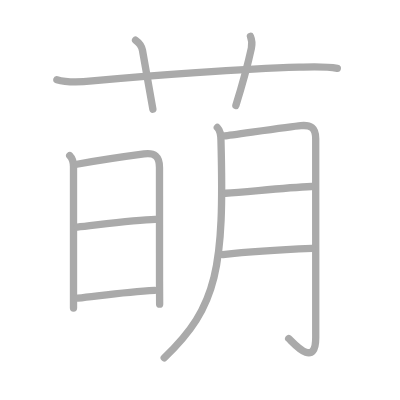
t = 0.00 s
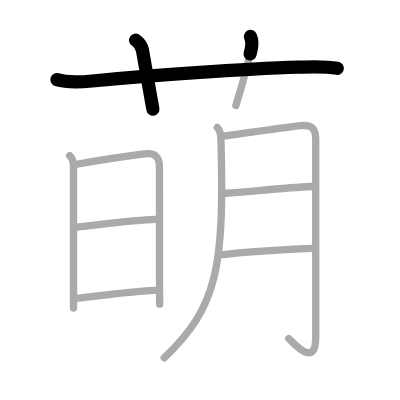
t = 2.25 s
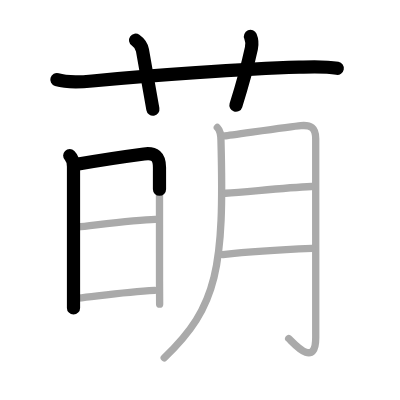
t = 4.50 s
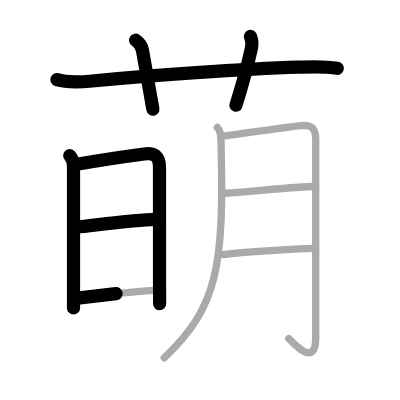
t = 6.50 s
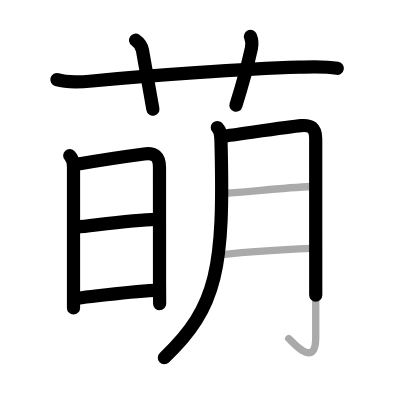
t = 8.75 s
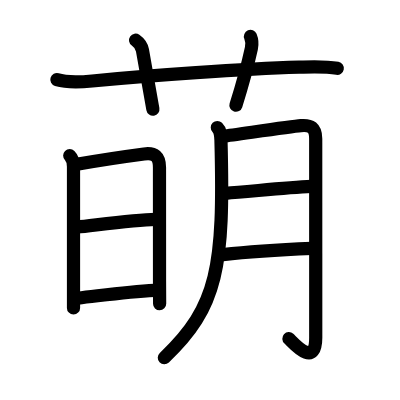
t = 11.00 s

The animated SVG that drew these frames (rendered in a browser with its animation timeline set to each time). Animation: 11 SMIL elements (animate=11); one cycle of 11.00 s.

<?xml version="1.0" standalone="no"?>
<!DOCTYPE svg PUBLIC "-//W3C//DTD SVG 1.1//EN"   "http://www.w3.org/Graphics/SVG/1.1/DTD/svg11.dtd">
<svg width="400px" height="400px"  version="1.1" xmlns="http://www.w3.org/2000/svg">
  <defs>
    <marker id="Triangle" viewBox="0 0 10 10" refX="0" refY="5" markerUnits="strokeWidth" markerWidth="3" style="stroke-opacity:0%;fill:#aaaaaa;" markerHeight="2" orient="auto">
      <path d="M 0 0 L 10 5 L 0 10 z" />
    </marker>
    
    <marker id="Arrow" viewBox="0 0 10 10" refX="5" refY="5" markerUnits="strokeWidth" markerWidth="1.8" style="stroke-opacity:0%;fill:#770000;" markerHeight="2" orient="auto">
      <path d="M 0 4 L 6 4 L 4 1 L 10 5 L 4 9 L 6 6 L 0 6 z" />
        <circle cx="5" cy="5" r="5" />
      </marker>
    
    <marker id="TriangleRed" viewBox="0 0 10 10" refX="0" refY="5" markerUnits="strokeWidth" markerWidth="3" style="stroke-opacity:0%;fill:#CC0000;" markerHeight="2" orient="auto">
      <path d="M 0 0 L 10 5 L 0 10 z" />
    </marker>
    
    <marker id="ArrowRed" viewBox="0 0 10 10" refX="5" refY="5" markerUnits="strokeWidth" markerWidth="1.8" style="stroke-opacity:0%;fill:#CC0000;" markerHeight="2" orient="auto">
      <path d="M 0 4 L 6 4 L 4 1 L 10 5 L 4 9 L 6 6 L 0 6 z" />
        <circle cx="5" cy="5" r="5" />
      </marker>
    
  </defs>
  
  <path style="fill:#ffffff; fill-opacity:100%; fill-rule:evenodd; stroke-width:0;" d="M 0 0 L 400px 0 L 400px 400px L 0 400px L 0 0" />

  <g transform="scale(3.6697247706422 3.6697247706422)">
<path style="fill:none; fill-opacity:0%; fill-rule:evenodd; stroke:#aaaaaa; stroke-opacity:100%; stroke-width: 1.5pt; stroke-linejoin:round; stroke-linecap:round;" d="M15.5 21.71c2.92 0.88 6.62 0.64 9.62 0.35c15.46-1.5 41.23-3.31 56.38-3.75c3.47-0.1 6.98-0.3 10.42 0.32"></path>
<path style="fill:none; fill-opacity:0%; fill-rule:evenodd; stroke:#aaaaaa; stroke-opacity:100%; stroke-width: 1.5pt; stroke-linejoin:round; stroke-linecap:round;" d="M36.94 10.95c1.31 0.92 1.73 1.92 1.88 2.74c1.18 6.43 2.05 11.81 2.84 16.06"></path>
<path style="fill:none; fill-opacity:0%; fill-rule:evenodd; stroke:#aaaaaa; stroke-opacity:100%; stroke-width: 1.5pt; stroke-linejoin:round; stroke-linecap:round;" d="M68.25 9.92c0.42 1.01 0.53 1.96 0.25 3.25c-1 4.58-2 8.46-4.22 15.55"></path>
<path style="fill:none; fill-opacity:0%; fill-rule:evenodd; stroke:#aaaaaa; stroke-opacity:100%; stroke-width: 1.5pt; stroke-linejoin:round; stroke-linecap:round;" d="M19 42.39c0.8 0.8 1.03 1.73 1.03 3.04c0 3.26 0 22.18 0 32.44c0 2.91 0 5.13 0 6.09"></path>
<path style="fill:none; fill-opacity:0%; fill-rule:evenodd; stroke:#aaaaaa; stroke-opacity:100%; stroke-width: 1.5pt; stroke-linejoin:round; stroke-linecap:round;" d="M20.93 44.76c3.67-0.65 13.93-2.23 18.32-2.81c2.89-0.38 4.21 0.65 4.21 3.68c0 5.5 0.01 25.25 0.01 30.88c0 2.8 0.03 5.07 0.03 6.38"></path>
<path style="fill:none; fill-opacity:0%; fill-rule:evenodd; stroke:#aaaaaa; stroke-opacity:100%; stroke-width: 1.5pt; stroke-linejoin:round; stroke-linecap:round;" d="M21.07 61.87c4.81-0.49 15.56-1.99 21.27-2.11"></path>
<path style="fill:none; fill-opacity:0%; fill-rule:evenodd; stroke:#aaaaaa; stroke-opacity:100%; stroke-width: 1.5pt; stroke-linejoin:round; stroke-linecap:round;" d="M21.18 81.24c7.7-0.87 13.57-1.74 20.95-2.12"></path>
<path style="fill:none; fill-opacity:0%; fill-rule:evenodd; stroke:#aaaaaa; stroke-opacity:100%; stroke-width: 1.5pt; stroke-linejoin:round; stroke-linecap:round;" d="M59.22 34.74c0.9 0.9 0.95 2.01 0.99 3.41c0.92 34.6-0.83 45.48-15.46 59.36"></path>
<path style="fill:none; fill-opacity:0%; fill-rule:evenodd; stroke:#aaaaaa; stroke-opacity:100%; stroke-width: 1.5pt; stroke-linejoin:round; stroke-linecap:round;" d="M61.2 37.04c1.98-0.2 17.68-2.54 20.79-2.81c2.66-0.23 4.04 0.52 4.04 3.57c0 4.45 0.01 37.87 0.01 54.14c0 8.84-6.41 1.11-7.37 0.31"></path>
<path style="fill:none; fill-opacity:0%; fill-rule:evenodd; stroke:#aaaaaa; stroke-opacity:100%; stroke-width: 1.5pt; stroke-linejoin:round; stroke-linecap:round;" d="M61.45 52.67c6.2-0.4 16.05-1.54 23.43-1.86"></path>
<path style="fill:none; fill-opacity:0%; fill-rule:evenodd; stroke:#aaaaaa; stroke-opacity:100%; stroke-width: 1.5pt; stroke-linejoin:round; stroke-linecap:round;" d="M60.73 69.38C66 68.78 77.38 68 85.05 67.68"></path>

<path style="fill:none; fill-opacity:0%; fill-rule:evenodd; stroke:#000000; stroke-opacity:100%; stroke-width: 2.7pt; stroke-linejoin:round; stroke-linecap:round;" d="M15.5 21.71c2.92 0.88 6.62 0.64 9.62 0.35c15.46-1.5 41.23-3.31 56.38-3.75c3.47-0.1 6.98-0.3 10.42 0.32" pathLength="100" stroke-dashoffset="100" stroke-dasharray="100 105"><animate id="dashAnim1" attributeName="stroke-dashoffset" from="100" to="0" dur="1s" calcMode="linear" fill="freeze"/></path>
<path style="fill:none; fill-opacity:0%; fill-rule:evenodd; stroke:#000000; stroke-opacity:100%; stroke-width: 2.7pt; stroke-linejoin:round; stroke-linecap:round;" d="M36.94 10.95c1.31 0.92 1.73 1.92 1.88 2.74c1.18 6.43 2.05 11.81 2.84 16.06" pathLength="100" stroke-dashoffset="100" stroke-dasharray="100 105"><animate id="dashAnim2" attributeName="stroke-dashoffset" from="100" to="0" dur="1s" calcMode="linear" begin="dashAnim1.end" fill="freeze"/></path>
<path style="fill:none; fill-opacity:0%; fill-rule:evenodd; stroke:#000000; stroke-opacity:100%; stroke-width: 2.7pt; stroke-linejoin:round; stroke-linecap:round;" d="M68.25 9.92c0.42 1.01 0.53 1.96 0.25 3.25c-1 4.58-2 8.46-4.22 15.55" pathLength="100" stroke-dashoffset="100" stroke-dasharray="100 105"><animate id="dashAnim3" attributeName="stroke-dashoffset" from="100" to="0" dur="1s" calcMode="linear" begin="dashAnim2.end" fill="freeze"/></path>
<path style="fill:none; fill-opacity:0%; fill-rule:evenodd; stroke:#000000; stroke-opacity:100%; stroke-width: 2.7pt; stroke-linejoin:round; stroke-linecap:round;" d="M19 42.39c0.8 0.8 1.03 1.73 1.03 3.04c0 3.26 0 22.18 0 32.44c0 2.91 0 5.13 0 6.09" pathLength="100" stroke-dashoffset="100" stroke-dasharray="100 105"><animate id="dashAnim4" attributeName="stroke-dashoffset" from="100" to="0" dur="1s" calcMode="linear" begin="dashAnim3.end" fill="freeze"/></path>
<path style="fill:none; fill-opacity:0%; fill-rule:evenodd; stroke:#000000; stroke-opacity:100%; stroke-width: 2.7pt; stroke-linejoin:round; stroke-linecap:round;" d="M20.93 44.76c3.67-0.65 13.93-2.23 18.32-2.81c2.89-0.38 4.21 0.65 4.21 3.68c0 5.5 0.01 25.25 0.01 30.88c0 2.8 0.03 5.07 0.03 6.38" pathLength="100" stroke-dashoffset="100" stroke-dasharray="100 105"><animate id="dashAnim5" attributeName="stroke-dashoffset" from="100" to="0" dur="1s" calcMode="linear" begin="dashAnim4.end" fill="freeze"/></path>
<path style="fill:none; fill-opacity:0%; fill-rule:evenodd; stroke:#000000; stroke-opacity:100%; stroke-width: 2.7pt; stroke-linejoin:round; stroke-linecap:round;" d="M21.07 61.87c4.81-0.49 15.56-1.99 21.27-2.11" pathLength="100" stroke-dashoffset="100" stroke-dasharray="100 105"><animate id="dashAnim6" attributeName="stroke-dashoffset" from="100" to="0" dur="1s" calcMode="linear" begin="dashAnim5.end" fill="freeze"/></path>
<path style="fill:none; fill-opacity:0%; fill-rule:evenodd; stroke:#000000; stroke-opacity:100%; stroke-width: 2.7pt; stroke-linejoin:round; stroke-linecap:round;" d="M21.18 81.24c7.7-0.87 13.57-1.74 20.95-2.12" pathLength="100" stroke-dashoffset="100" stroke-dasharray="100 105"><animate id="dashAnim7" attributeName="stroke-dashoffset" from="100" to="0" dur="1s" calcMode="linear" begin="dashAnim6.end" fill="freeze"/></path>
<path style="fill:none; fill-opacity:0%; fill-rule:evenodd; stroke:#000000; stroke-opacity:100%; stroke-width: 2.7pt; stroke-linejoin:round; stroke-linecap:round;" d="M59.22 34.74c0.9 0.9 0.95 2.01 0.99 3.41c0.92 34.6-0.83 45.48-15.46 59.36" pathLength="100" stroke-dashoffset="100" stroke-dasharray="100 105"><animate id="dashAnim8" attributeName="stroke-dashoffset" from="100" to="0" dur="1s" calcMode="linear" begin="dashAnim7.end" fill="freeze"/></path>
<path style="fill:none; fill-opacity:0%; fill-rule:evenodd; stroke:#000000; stroke-opacity:100%; stroke-width: 2.7pt; stroke-linejoin:round; stroke-linecap:round;" d="M61.2 37.04c1.98-0.2 17.68-2.54 20.79-2.81c2.66-0.23 4.04 0.52 4.04 3.57c0 4.45 0.01 37.87 0.01 54.14c0 8.84-6.41 1.11-7.37 0.31" pathLength="100" stroke-dashoffset="100" stroke-dasharray="100 105"><animate id="dashAnim9" attributeName="stroke-dashoffset" from="100" to="0" dur="1s" calcMode="linear" begin="dashAnim8.end" fill="freeze"/></path>
<path style="fill:none; fill-opacity:0%; fill-rule:evenodd; stroke:#000000; stroke-opacity:100%; stroke-width: 2.7pt; stroke-linejoin:round; stroke-linecap:round;" d="M61.45 52.67c6.2-0.4 16.05-1.54 23.43-1.86" pathLength="100" stroke-dashoffset="100" stroke-dasharray="100 105"><animate id="dashAnim10" attributeName="stroke-dashoffset" from="100" to="0" dur="1s" calcMode="linear" begin="dashAnim9.end" fill="freeze"/></path>
<path style="fill:none; fill-opacity:0%; fill-rule:evenodd; stroke:#000000; stroke-opacity:100%; stroke-width: 2.7pt; stroke-linejoin:round; stroke-linecap:round;" d="M60.73 69.38C66 68.78 77.38 68 85.05 67.68" pathLength="100" stroke-dashoffset="100" stroke-dasharray="100 105"><animate id="dashAnim11" attributeName="stroke-dashoffset" from="100" to="0" dur="1s" calcMode="linear" begin="dashAnim10.end" fill="freeze"/></path>

</g>

</svg>  
          
